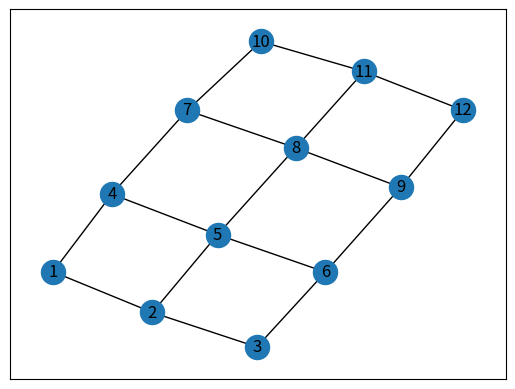
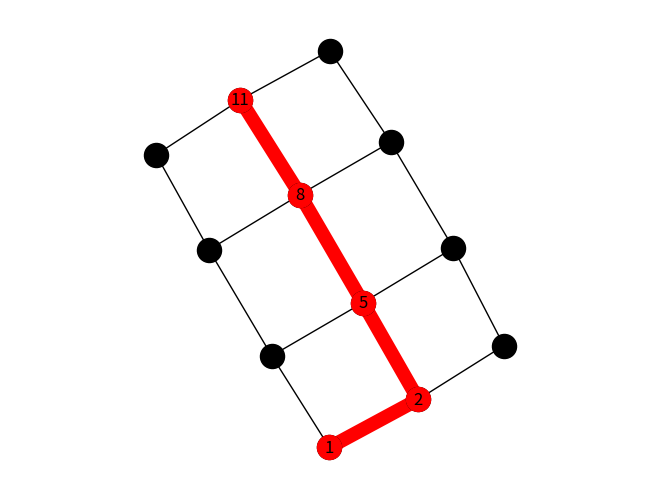

Source code (Python) for these figures, in order:
# import numpy as np
import networkx as nx
import matplotlib.pyplot as plt

G = nx.Graph()
G.nodes(), G.edges()
for i in range(1, 13):
    G.add_node(i)
G.nodes()

print('number of nodes in the graph :', G.number_of_nodes())

G.add_edges_from([(1, 2), (1, 4), (2, 3), (2, 5), (3, 6), (4, 5), (4, 7), (5, 6), (5, 8), (6, 9), (7, 8), (7, 10), (8, 9), (8, 11), (9, 12), (10, 11), (11, 12)])

print(G.nodes())
print('number of edges in the graph:', G.number_of_edges())
print('edges in the graph:', G.edges())
print('degree counts per node:', G.degree())

G.neighbors(1)

nx.draw_networkx(G, with_labels=True)
plt.show()


path = nx.shortest_path(G, source=1, target=11)
print(path)
pos = nx.spring_layout(G)
nx.draw(G, pos, node_color='k', with_labels=True)
path_edges = list(zip(path, path[1:]))
nx.draw_networkx_nodes(G, pos, nodelist=path, node_color='r')
nx.draw_networkx_edges(G, pos, edgelist=path_edges, edge_color='r', width=10)
plt.axis('equal')
plt.show()
